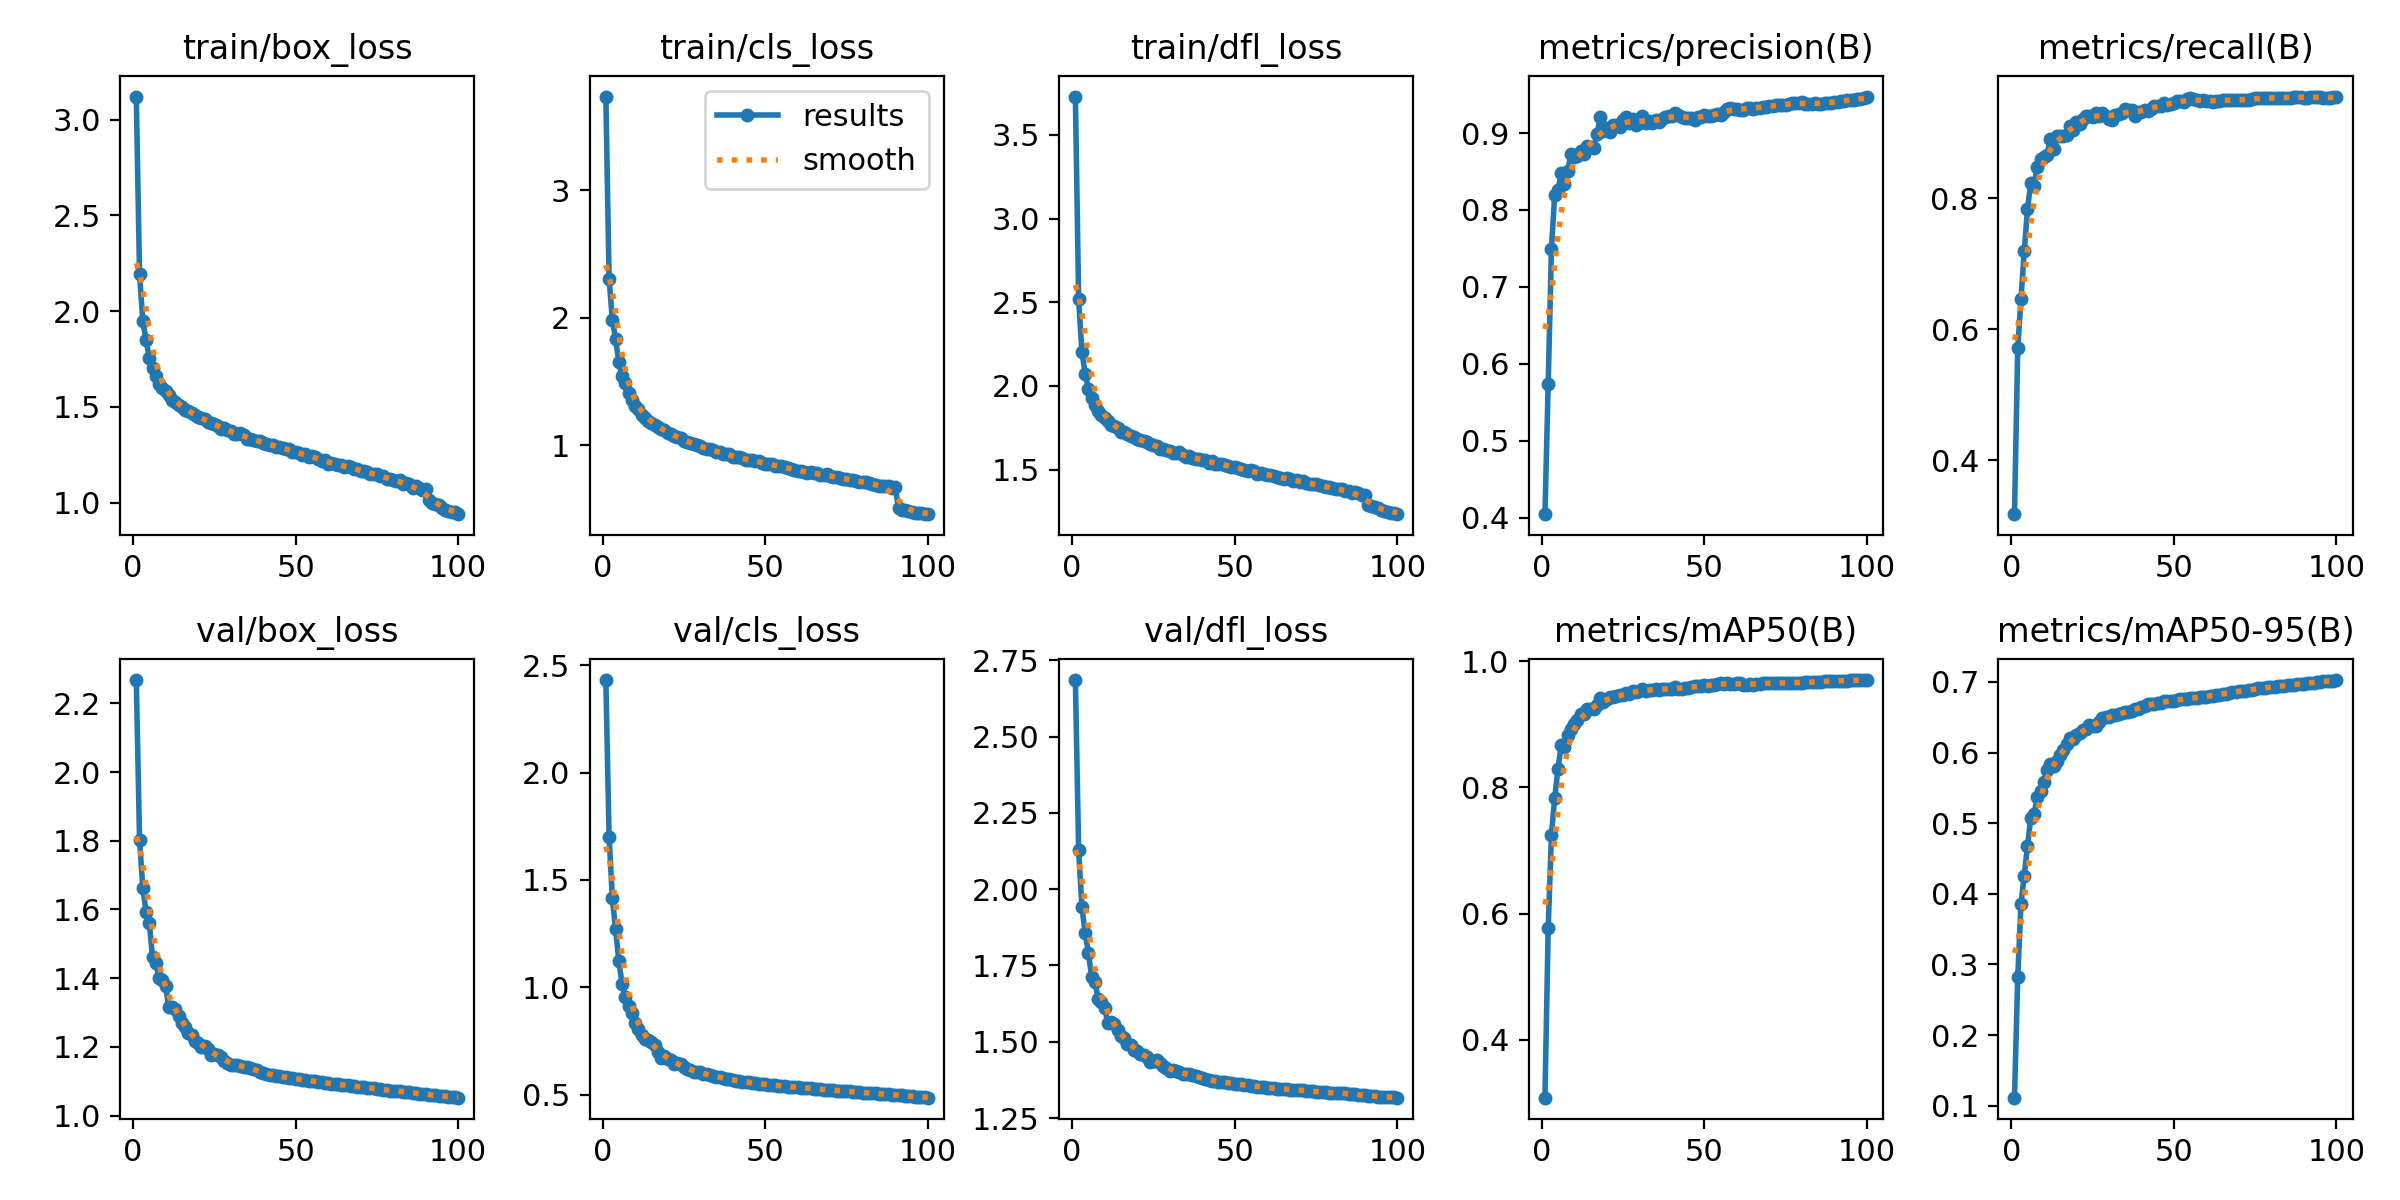

The data file committed next to this chart (first rows):
epoch, time, train/box_loss, train/cls_loss, train/dfl_loss, metrics/precision(B), metrics/recall(B), metrics/mAP50(B), metrics/mAP50-95(B), val/box_loss, val/cls_loss, val/dfl_loss, lr/pg0, lr/pg1, lr/pg2
1, 478.8, 3.121, 3.734, 3.729, 0.4046, 0.3173, 0.308, 0.1114, 2.268, 2.431, 2.685, 0.003333, 0.003333, 0.003333
2, 944.2, 2.193, 2.304, 2.517, 0.5742, 0.5705, 0.5768, 0.2819, 1.804, 1.702, 2.128, 0.0066, 0.0066, 0.0066
3, 1401, 1.95, 1.986, 2.204, 0.7494, 0.6462, 0.7249, 0.3857, 1.663, 1.415, 1.943, 0.009801, 0.009801, 0.009801
4, 1859, 1.848, 1.831, 2.073, 0.8196, 0.7188, 0.7833, 0.4258, 1.593, 1.27, 1.856, 0.009703, 0.009703, 0.009703
5, 2311, 1.756, 1.652, 1.983, 0.8256, 0.7827, 0.8289, 0.4677, 1.561, 1.122, 1.791, 0.009604, 0.009604, 0.009604
6, 2756, 1.702, 1.543, 1.929, 0.8475, 0.8236, 0.8674, 0.5077, 1.46, 1.014, 1.713, 0.009505, 0.009505, 0.009505
7, 3204, 1.66, 1.485, 1.885, 0.8337, 0.8185, 0.8648, 0.5128, 1.444, 0.9534, 1.697, 0.009406, 0.009406, 0.009406
8, 3664, 1.621, 1.408, 1.851, 0.8503, 0.8481, 0.8832, 0.5363, 1.402, 0.9125, 1.64, 0.009307, 0.009307, 0.009307
9, 4120, 1.6, 1.352, 1.824, 0.8733, 0.86, 0.8921, 0.5457, 1.396, 0.8815, 1.63, 0.009208, 0.009208, 0.009208
10, 4577, 1.583, 1.309, 1.81, 0.8683, 0.8629, 0.9007, 0.5585, 1.377, 0.8335, 1.61, 0.009109, 0.009109, 0.009109
11, 5037, 1.563, 1.288, 1.792, 0.8702, 0.8652, 0.9071, 0.5748, 1.315, 0.8059, 1.56, 0.00901, 0.00901, 0.00901
12, 5496, 1.535, 1.241, 1.766, 0.877, 0.8898, 0.9168, 0.5844, 1.315, 0.7783, 1.566, 0.008911, 0.008911, 0.008911
13, 5948, 1.525, 1.217, 1.759, 0.8727, 0.8742, 0.9164, 0.581, 1.311, 0.7578, 1.56, 0.008812, 0.008812, 0.008812
14, 6399, 1.51, 1.194, 1.747, 0.8834, 0.8947, 0.9249, 0.588, 1.291, 0.7557, 1.539, 0.008713, 0.008713, 0.008713
15, 6854, 1.501, 1.179, 1.726, 0.8815, 0.8947, 0.9244, 0.597, 1.269, 0.744, 1.52, 0.008614, 0.008614, 0.008614
16, 7312, 1.486, 1.163, 1.722, 0.8805, 0.8946, 0.9241, 0.603, 1.259, 0.7305, 1.512, 0.008515, 0.008515, 0.008515
17, 7760, 1.479, 1.141, 1.711, 0.8982, 0.8964, 0.9311, 0.6114, 1.239, 0.6987, 1.491, 0.008416, 0.008416, 0.008416
18, 8212, 1.469, 1.131, 1.699, 0.921, 0.9098, 0.9423, 0.6206, 1.234, 0.672, 1.49, 0.008317, 0.008317, 0.008317
19, 8662, 1.46, 1.12, 1.696, 0.9023, 0.9036, 0.9352, 0.6195, 1.218, 0.681, 1.472, 0.008218, 0.008218, 0.008218
20, 9104, 1.446, 1.1, 1.683, 0.9063, 0.9157, 0.9409, 0.6255, 1.211, 0.6643, 1.47, 0.008119, 0.008119, 0.008119
21, 9546, 1.44, 1.088, 1.676, 0.902, 0.9125, 0.9431, 0.6277, 1.2, 0.6593, 1.459, 0.00802, 0.00802, 0.00802
22, 9989, 1.439, 1.072, 1.671, 0.9106, 0.9209, 0.9432, 0.6321, 1.203, 0.6435, 1.458, 0.007921, 0.007921, 0.007921
23, 10430, 1.423, 1.062, 1.663, 0.9107, 0.9259, 0.9444, 0.6334, 1.195, 0.646, 1.45, 0.007822, 0.007822, 0.007822
24, 10870, 1.415, 1.06, 1.655, 0.9082, 0.9258, 0.946, 0.6391, 1.177, 0.6436, 1.435, 0.007723, 0.007723, 0.007723
25, 11315, 1.41, 1.036, 1.646, 0.9174, 0.9237, 0.946, 0.6376, 1.179, 0.6282, 1.437, 0.007624, 0.007624, 0.007624
26, 11764, 1.401, 1.026, 1.638, 0.9215, 0.9293, 0.9503, 0.6372, 1.177, 0.6188, 1.44, 0.007525, 0.007525, 0.007525
27, 12212, 1.386, 1.021, 1.625, 0.9131, 0.9254, 0.9488, 0.6436, 1.171, 0.6171, 1.43, 0.007426, 0.007426, 0.007426
28, 12660, 1.388, 1.012, 1.623, 0.9181, 0.9306, 0.9525, 0.6488, 1.16, 0.6033, 1.422, 0.007327, 0.007327, 0.007327
29, 13105, 1.378, 1.002, 1.619, 0.9103, 0.9248, 0.9518, 0.6496, 1.152, 0.6071, 1.413, 0.007228, 0.007228, 0.007228
30, 13547, 1.373, 0.9953, 1.609, 0.9134, 0.9214, 0.9535, 0.6504, 1.148, 0.6041, 1.405, 0.007129, 0.007129, 0.007129
31, 13991, 1.357, 0.9815, 1.602, 0.9223, 0.9187, 0.9556, 0.6525, 1.146, 0.5962, 1.407, 0.00703, 0.00703, 0.00703
32, 14433, 1.36, 0.9742, 1.6, 0.9129, 0.9265, 0.9528, 0.653, 1.147, 0.5941, 1.403, 0.006931, 0.006931, 0.006931
33, 14873, 1.363, 0.9696, 1.604, 0.9159, 0.9278, 0.9553, 0.6543, 1.146, 0.5917, 1.4, 0.006832, 0.006832, 0.006832
34, 15310, 1.353, 0.9641, 1.59, 0.9131, 0.9305, 0.9547, 0.6562, 1.142, 0.5856, 1.395, 0.006733, 0.006733, 0.006733
35, 15753, 1.334, 0.9447, 1.577, 0.9164, 0.9354, 0.9562, 0.6576, 1.141, 0.5836, 1.393, 0.006634, 0.006634, 0.006634
36, 16193, 1.332, 0.9505, 1.581, 0.9148, 0.9348, 0.9549, 0.6568, 1.139, 0.5821, 1.393, 0.006535, 0.006535, 0.006535
37, 16647, 1.329, 0.9329, 1.57, 0.9179, 0.9343, 0.9556, 0.6592, 1.136, 0.5799, 1.39, 0.006436, 0.006436, 0.006436
38, 17105, 1.322, 0.9361, 1.564, 0.9208, 0.9248, 0.9567, 0.6609, 1.132, 0.5746, 1.386, 0.006337, 0.006337, 0.006337
39, 17564, 1.322, 0.9291, 1.564, 0.9217, 0.9307, 0.9562, 0.6612, 1.128, 0.5723, 1.383, 0.006238, 0.006238, 0.006238
40, 18022, 1.314, 0.9111, 1.56, 0.9223, 0.9319, 0.9556, 0.6647, 1.124, 0.5673, 1.381, 0.006139, 0.006139, 0.006139
41, 18480, 1.307, 0.9108, 1.555, 0.926, 0.9343, 0.959, 0.6663, 1.12, 0.5645, 1.377, 0.00604, 0.00604, 0.00604
42, 18935, 1.302, 0.9051, 1.542, 0.9228, 0.9327, 0.9565, 0.668, 1.119, 0.5618, 1.376, 0.005941, 0.005941, 0.005941
43, 19382, 1.301, 0.8981, 1.55, 0.9208, 0.9365, 0.9568, 0.6687, 1.117, 0.5603, 1.372, 0.005842, 0.005842, 0.005842
44, 19831, 1.291, 0.8849, 1.536, 0.9194, 0.941, 0.9577, 0.6688, 1.115, 0.5586, 1.37, 0.005743, 0.005743, 0.005743
45, 20279, 1.291, 0.8839, 1.533, 0.9199, 0.9404, 0.9581, 0.6704, 1.114, 0.5576, 1.369, 0.005644, 0.005644, 0.005644
46, 20727, 1.285, 0.8848, 1.532, 0.9199, 0.9407, 0.9585, 0.6704, 1.113, 0.5552, 1.368, 0.005545, 0.005545, 0.005545
47, 21169, 1.282, 0.8765, 1.527, 0.9171, 0.9454, 0.96, 0.6723, 1.111, 0.553, 1.367, 0.005446, 0.005446, 0.005446
48, 21611, 1.279, 0.875, 1.524, 0.9212, 0.9421, 0.9606, 0.6728, 1.11, 0.5508, 1.365, 0.005347, 0.005347, 0.005347
49, 22052, 1.266, 0.862, 1.518, 0.9206, 0.9429, 0.9604, 0.6728, 1.109, 0.5489, 1.364, 0.005248, 0.005248, 0.005248
50, 22493, 1.267, 0.8577, 1.516, 0.9233, 0.9449, 0.9618, 0.6732, 1.107, 0.5476, 1.362, 0.005149, 0.005149, 0.005149
51, 22936, 1.259, 0.8512, 1.511, 0.9217, 0.9482, 0.9606, 0.6744, 1.106, 0.5462, 1.361, 0.00505, 0.00505, 0.00505
52, 23374, 1.249, 0.8507, 1.503, 0.922, 0.9477, 0.9618, 0.6754, 1.105, 0.5452, 1.36, 0.004951, 0.004951, 0.004951
53, 23817, 1.253, 0.8375, 1.499, 0.9234, 0.9462, 0.963, 0.6755, 1.103, 0.5435, 1.359, 0.004852, 0.004852, 0.004852
54, 24259, 1.239, 0.8364, 1.491, 0.9245, 0.951, 0.9647, 0.6764, 1.102, 0.5422, 1.357, 0.004753, 0.004753, 0.004753
55, 24700, 1.246, 0.8356, 1.499, 0.9233, 0.9527, 0.9648, 0.6777, 1.101, 0.5405, 1.356, 0.004654, 0.004654, 0.004654
56, 25140, 1.238, 0.8324, 1.491, 0.9272, 0.951, 0.9648, 0.6774, 1.099, 0.5395, 1.355, 0.004555, 0.004555, 0.004555
57, 25580, 1.227, 0.8188, 1.476, 0.9312, 0.9498, 0.9649, 0.6772, 1.098, 0.538, 1.353, 0.004456, 0.004456, 0.004456
58, 26018, 1.22, 0.8185, 1.478, 0.9331, 0.9482, 0.9645, 0.6779, 1.096, 0.5367, 1.352, 0.004357, 0.004357, 0.004357
59, 26462, 1.221, 0.8086, 1.474, 0.9316, 0.9492, 0.9646, 0.6785, 1.095, 0.5355, 1.351, 0.004258, 0.004258, 0.004258
60, 26907, 1.204, 0.803, 1.466, 0.9313, 0.9482, 0.965, 0.679, 1.094, 0.534, 1.35, 0.004159, 0.004159, 0.004159
... 40 more rows
